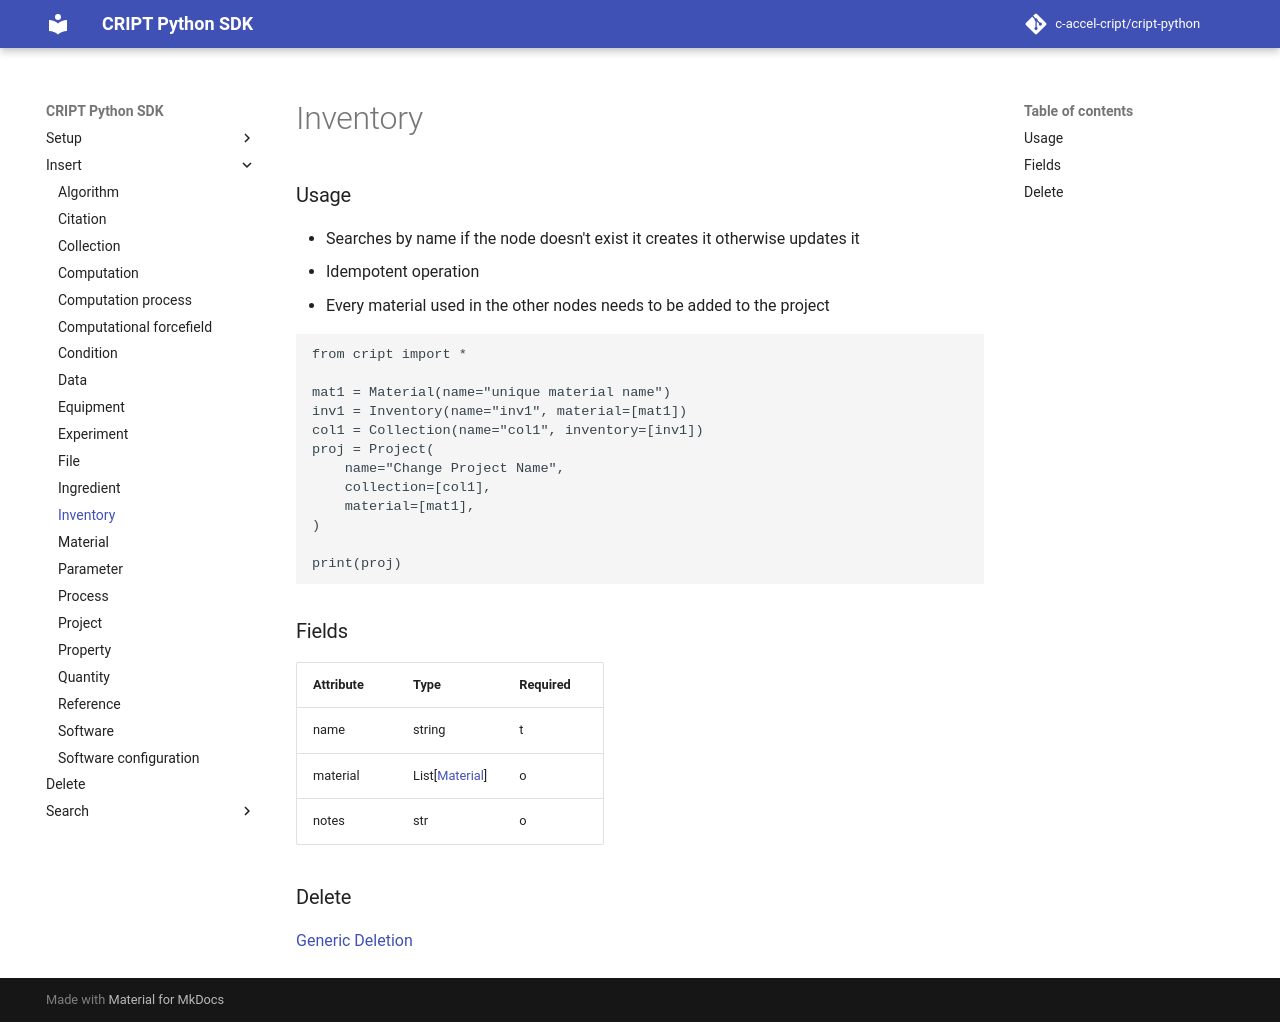

repository: C-Accel-CRIPT/cript-python · page: insert/inventory/index.html · generator: mkdocs

### Usage

- Searches by name if the node doesn't exist it creates it otherwise updates it
- Idempotent operation
- Every material used in the other nodes needs to be added to the project

```python
from cript import *

mat1 = Material(name="unique material name")
inv1 = Inventory(name="inv1", material=[mat1])
col1 = Collection(name="col1", inventory=[inv1])
proj = Project(
    name="Change Project Name",
    collection=[col1],
    material=[mat1],
)

print(proj)
```

### Fields

| Attribute  | Type             | Required |
|------------|------------------|----------|
| name       | string           | t        |
| material   | List[[Material](../material)] | o        |
| notes      | str              | o        |

### Delete
[Generic Deletion](../delete.md)
